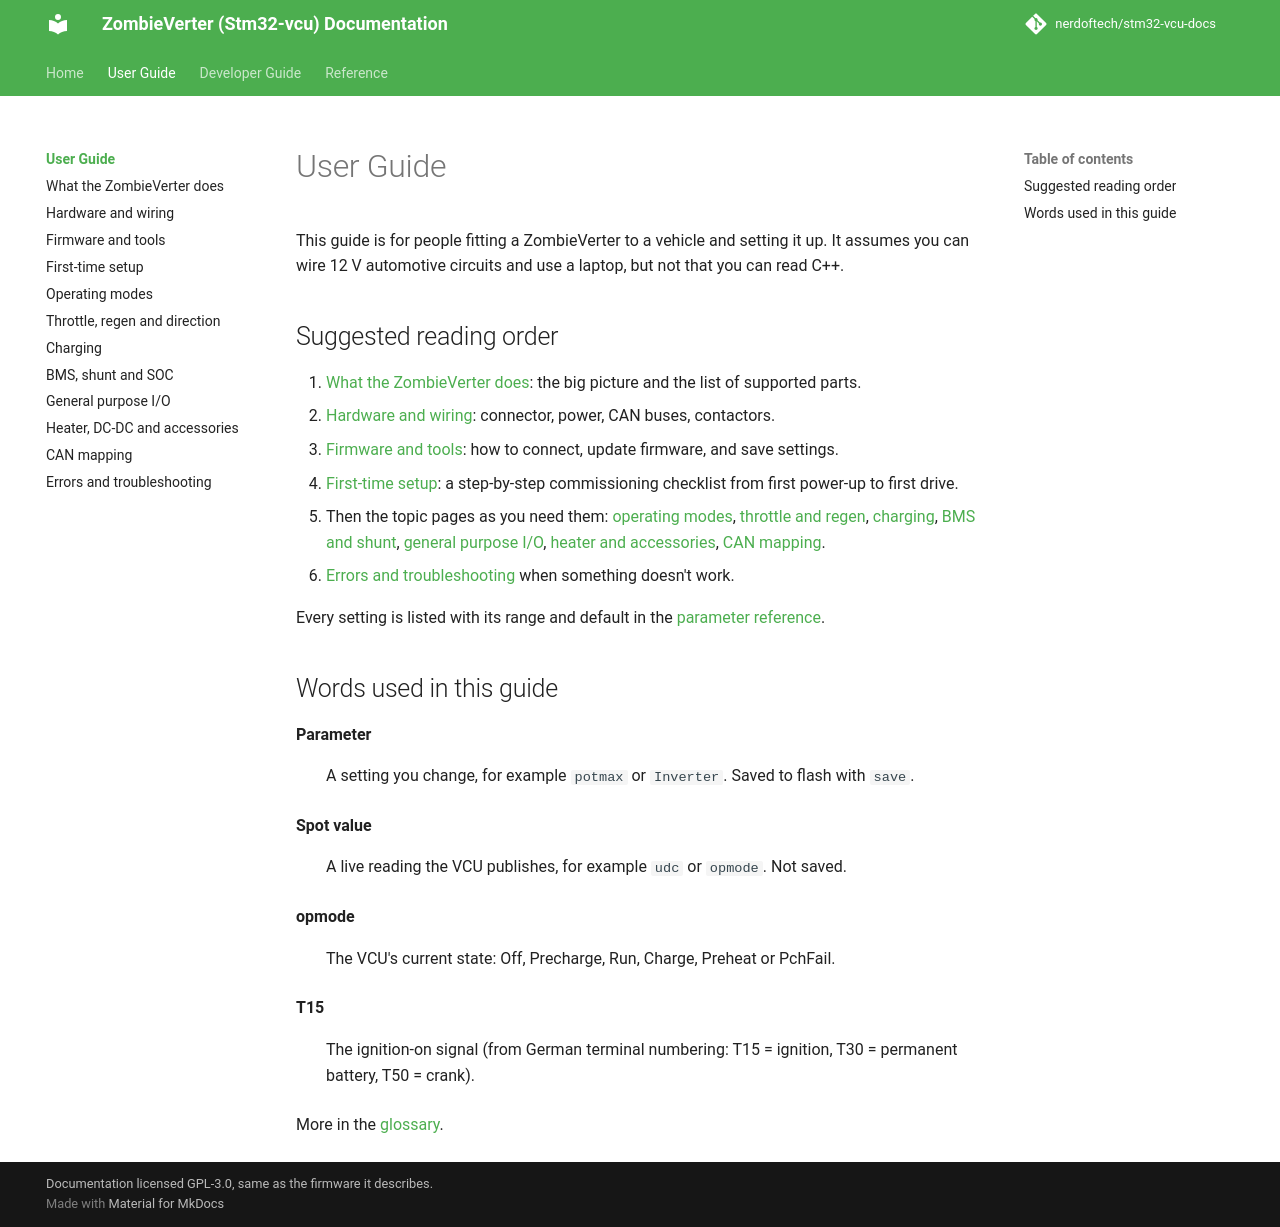

repository: nerdoftech/stm32-vcu-docs · page: user/index.html · generator: mkdocs

# User Guide

This guide is for people fitting a ZombieVerter to a vehicle and setting it up. It
assumes you can wire 12 V automotive circuits and use a laptop, but not that you can
read C++.

## Suggested reading order

1. [What the ZombieVerter does](overview.md): the big picture and the list of supported
   parts.
2. [Hardware and wiring](hardware.md): connector, power, CAN buses, contactors.
3. [Firmware and tools](firmware.md): how to connect, update firmware, and save settings.
4. [First-time setup](first-setup.md): a step-by-step commissioning checklist from first
   power-up to first drive.
5. Then the topic pages as you need them: [operating modes](operating-modes.md),
   [throttle and regen](throttle.md), [charging](charging.md),
   [BMS and shunt](bms-shunt.md), [general purpose I/O](gpio.md),
   [heater and accessories](accessories.md), [CAN mapping](can-mapping.md).
6. [Errors and troubleshooting](troubleshooting.md) when something doesn't work.

Every setting is listed with its range and default in the
[parameter reference](../reference/parameters.md).

## Words used in this guide

**Parameter**
:   A setting you change, for example `potmax` or `Inverter`. Saved to flash with `save`.

**Spot value**
:   A live reading the VCU publishes, for example `udc` or `opmode`. Not saved.

**opmode**
:   The VCU's current state: Off, Precharge, Run, Charge, Preheat or PchFail.

**T15**
:   The ignition-on signal (from German terminal numbering: T15 = ignition, T30 =
    permanent battery, T50 = crank).

More in the [glossary](../reference/glossary.md).
